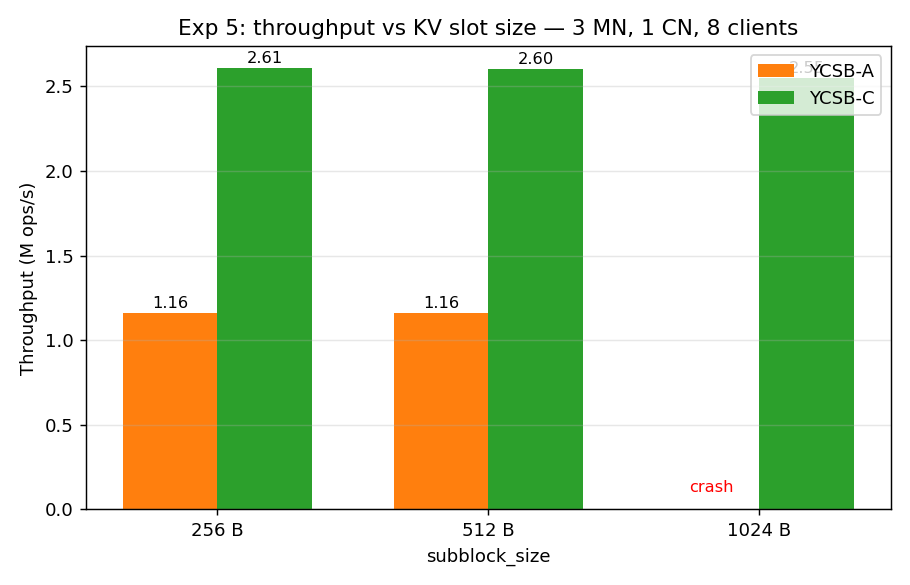

Values plotted in this chart, from the file beside it:
subblock_size, workload, total_ops, failed_ops, tpt_ops_per_sec, exit_code
256, workloada, 11600649, 0, 1160064, 0
256, workloadc, 26069297, 0, 2606929, 0
512, workloada, 11626050, 0, 1162605, 0
512, workloadc, 26032344, 0, 2603234, 0
1024, workloada, NA, NA, 0, 134
1024, workloadc, 25509554, 0, 2550955, 0
